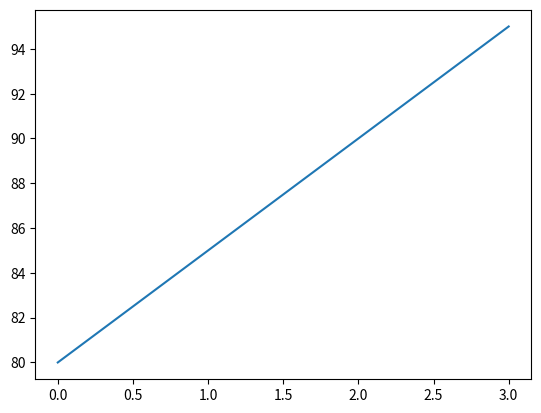

This chart was generated by the following Python code:
import matplotlib.pyplot as plt

marks = [80, 85, 90, 95]

plt.plot(marks)
plt.show()
